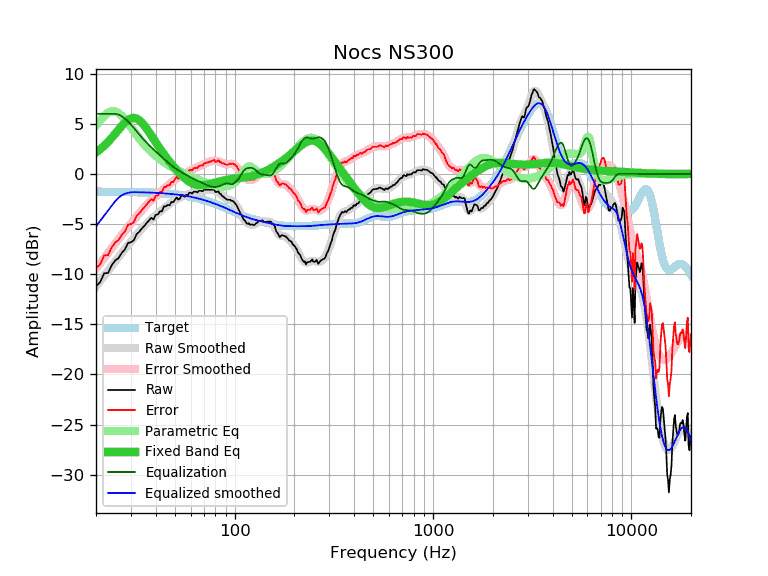

Source data for this figure (header and first rows):
frequency, raw, error, smoothed, error_smoothed, equalization, parametric_eq, equalized_raw, equalized_smoothed, target
20, -11.22, -9.44, -11.23, -9.45, 6.00, 2.13, -5.22, -5.23, -1.78
21, -10.79, -9.01, -10.68, -8.90, 6.00, 2.46, -4.79, -4.68, -1.78
22, -9.91, -8.12, -10.16, -8.37, 6.00, 2.81, -3.91, -4.16, -1.78
23, -9.89, -8.10, -9.66, -7.87, 6.00, 3.19, -3.89, -3.66, -1.79
24, -9.12, -7.33, -9.18, -7.39, 6.00, 3.60, -3.12, -3.18, -1.79
25, -8.62, -6.83, -8.72, -6.93, 6.00, 4.01, -2.62, -2.72, -1.79
26, -8.40, -6.60, -8.29, -6.49, 5.92, 4.42, -2.48, -2.37, -1.79
27, -7.86, -6.06, -7.88, -6.08, 5.75, 4.80, -2.11, -2.13, -1.80
28, -7.53, -5.73, -7.48, -5.68, 5.51, 5.14, -2.02, -1.98, -1.80
29, -6.88, -5.07, -7.11, -5.31, 5.22, 5.39, -1.66, -1.89, -1.81
30, -6.82, -5.01, -6.75, -4.94, 4.92, 5.55, -1.90, -1.84, -1.81
31, -6.64, -4.82, -6.41, -4.59, 4.59, 5.59, -2.04, -1.82, -1.82
32, -6.03, -4.21, -6.08, -4.26, 4.26, 5.53, -1.77, -1.82, -1.82
33, -5.78, -3.95, -5.77, -3.94, 3.94, 5.37, -1.84, -1.83, -1.83
34, -5.46, -3.62, -5.48, -3.64, 3.64, 5.13, -1.82, -1.84, -1.84
35, -5.20, -3.36, -5.20, -3.36, 3.36, 4.84, -1.84, -1.84, -1.84
36, -4.90, -3.05, -4.95, -3.10, 3.10, 4.52, -1.80, -1.85, -1.85
37, -4.63, -2.77, -4.72, -2.86, 2.86, 4.18, -1.77, -1.86, -1.86
38, -4.38, -2.51, -4.51, -2.64, 2.64, 3.83, -1.74, -1.87, -1.87
39, -4.55, -2.67, -4.31, -2.43, 2.43, 3.49, -2.12, -1.88, -1.88
40, -4.08, -2.19, -4.12, -2.23, 2.23, 3.16, -1.84, -1.89, -1.89
41, -4.05, -2.15, -3.94, -2.04, 2.04, 2.84, -2.01, -1.90, -1.90
42, -3.73, -1.81, -3.77, -1.85, 1.85, 2.53, -1.87, -1.91, -1.91
43, -3.74, -1.81, -3.60, -1.67, 1.67, 2.24, -2.07, -1.93, -1.93
44, -3.24, -1.30, -3.43, -1.49, 1.49, 1.96, -1.75, -1.94, -1.94
45, -3.25, -1.29, -3.27, -1.32, 1.32, 1.70, -1.93, -1.95, -1.95
46, -3.09, -1.12, -3.12, -1.15, 1.15, 1.45, -1.93, -1.97, -1.97
47, -3.13, -1.14, -2.98, -1.00, 1.00, 1.21, -2.13, -1.99, -1.99
48, -2.79, -0.78, -2.85, -0.85, 0.85, 0.99, -1.94, -2.00, -2.00
49, -2.83, -0.81, -2.73, -0.71, 0.71, 0.77, -2.12, -2.02, -2.02
50, -2.60, -0.56, -2.62, -0.58, 0.58, 0.57, -2.01, -2.04, -2.04
51, -2.34, -0.28, -2.53, -0.47, 0.47, 0.37, -1.87, -2.06, -2.06
52, -2.57, -0.49, -2.44, -0.36, 0.36, 0.19, -2.21, -2.08, -2.08
53, -2.46, -0.36, -2.36, -0.25, 0.25, 0.02, -2.20, -2.10, -2.10
54, -2.10, 0.03, -2.29, -0.16, 0.16, -0.15, -1.94, -2.12, -2.12
55, -2.18, -0.03, -2.22, -0.07, 0.07, -0.30, -2.11, -2.15, -2.15
56, -2.30, -0.13, -2.16, 0.02, -0.02, -0.43, -2.31, -2.17, -2.17
57, -2.08, 0.12, -2.10, 0.10, -0.10, -0.56, -2.18, -2.20, -2.20
58, -2.18, 0.05, -2.04, 0.18, -0.18, -0.67, -2.36, -2.22, -2.22
59, -1.89, 0.36, -1.99, 0.26, -0.26, -0.77, -2.15, -2.25, -2.25
60, -1.87, 0.41, -1.94, 0.34, -0.34, -0.86, -2.21, -2.28, -2.28
61, -1.98, 0.33, -1.89, 0.42, -0.42, -0.93, -2.40, -2.31, -2.31
62, -1.78, 0.56, -1.85, 0.49, -0.49, -0.99, -2.27, -2.34, -2.34
63, -1.78, 0.59, -1.81, 0.56, -0.56, -1.04, -2.34, -2.37, -2.37
64, -1.78, 0.62, -1.78, 0.62, -0.62, -1.08, -2.40, -2.40, -2.40
65, -1.86, 0.57, -1.75, 0.68, -0.68, -1.10, -2.54, -2.43, -2.43
66, -1.68, 0.79, -1.72, 0.74, -0.74, -1.12, -2.42, -2.47, -2.47
67, -1.68, 0.82, -1.70, 0.80, -0.80, -1.13, -2.48, -2.50, -2.50
68, -1.68, 0.86, -1.67, 0.86, -0.86, -1.13, -2.54, -2.53, -2.53
69, -1.74, 0.83, -1.65, 0.92, -0.92, -1.12, -2.66, -2.57, -2.57
70, -1.58, 1.03, -1.63, 0.98, -0.98, -1.11, -2.56, -2.61, -2.61
71, -1.58, 1.06, -1.60, 1.04, -1.04, -1.09, -2.62, -2.64, -2.64
72, -1.58, 1.10, -1.59, 1.09, -1.09, -1.07, -2.67, -2.68, -2.68
73, -1.58, 1.14, -1.57, 1.15, -1.15, -1.05, -2.72, -2.72, -2.72
74, -1.58, 1.18, -1.56, 1.19, -1.19, -1.02, -2.77, -2.76, -2.76
75, -1.58, 1.22, -1.56, 1.23, -1.23, -1.00, -2.81, -2.79, -2.79
76, -1.58, 1.26, -1.57, 1.26, -1.26, -0.97, -2.84, -2.83, -2.83
77, -1.58, 1.29, -1.59, 1.29, -1.29, -0.94, -2.87, -2.87, -2.87
78, -1.55, 1.36, -1.61, 1.30, -1.30, -0.91, -2.85, -2.91, -2.91
79, -1.57, 1.39, -1.64, 1.31, -1.31, -0.88, -2.88, -2.95, -2.95
... 553 more rows
